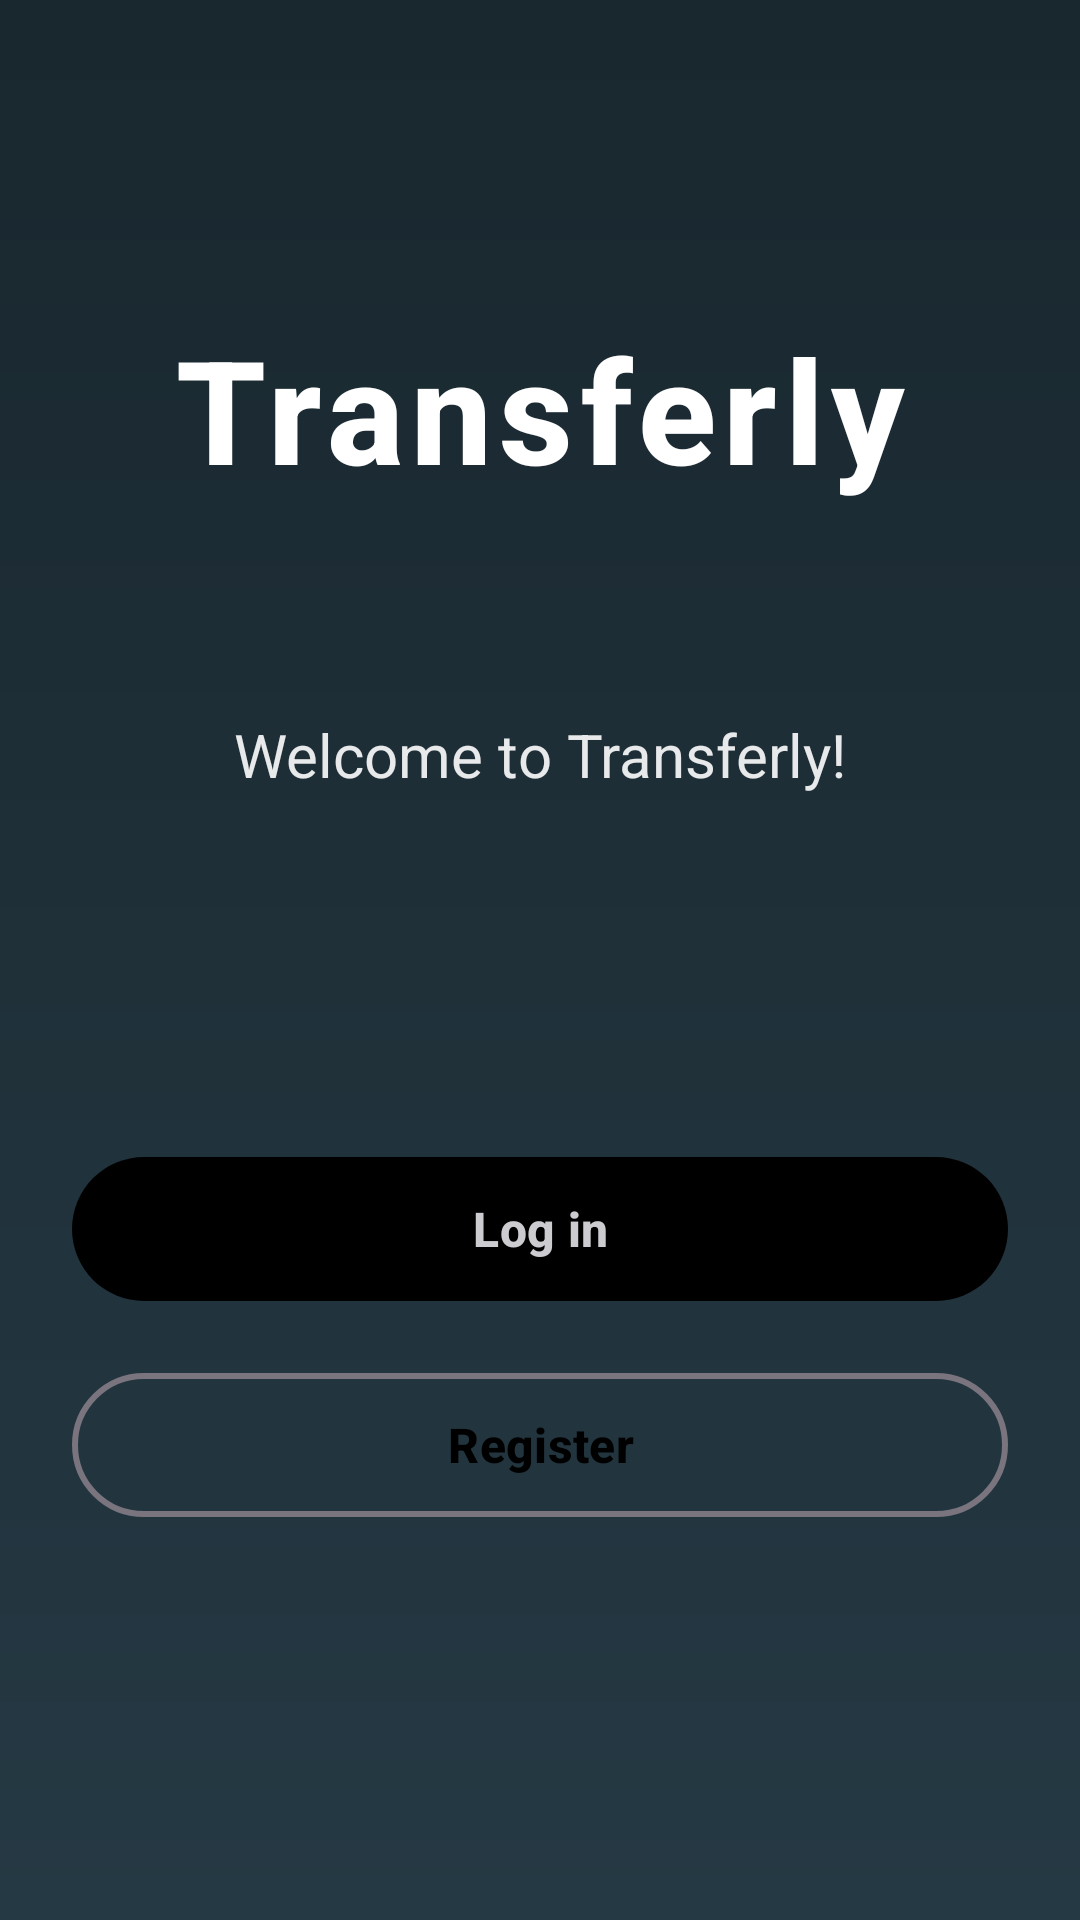

The Android layout XML behind this screen, and the referenced resources:
<!-- AndroidManifest.xml: application theme Theme.Transferly -->
<!-- res/layout/activity_main.xml -->
<?xml version="1.0" encoding="utf-8"?>
<androidx.constraintlayout.widget.ConstraintLayout
    xmlns:android="http://schemas.android.com/apk/res/android"
    xmlns:app="http://schemas.android.com/apk/res-auto"
    xmlns:tools="http://schemas.android.com/tools"
    android:layout_width="match_parent"
    android:layout_height="match_parent"
    tools:context=".activities.MainActivity"
    android:background="@drawable/background_gradient"
    android:padding="24dp">

    
    <androidx.constraintlayout.widget.Guideline
        android:id="@+id/buttonGuide"
        android:layout_width="wrap_content"
        android:layout_height="wrap_content"
        android:orientation="horizontal"
        app:layout_constraintGuide_percent="0.55" />

    
    <TextView
        android:id="@+id/appLogo"
        android:layout_width="wrap_content"
        android:layout_height="wrap_content"
        android:text="Transferly"
        android:textSize="48sp"
        android:textStyle="bold"
        android:textColor="@android:color/white"
        android:fontFamily="sans-serif-medium"
        android:letterSpacing="0.05"
        android:gravity="center"
        android:layout_marginTop="80dp"
        android:elevation="4dp"
        app:layout_constraintTop_toTopOf="parent"
        app:layout_constraintStart_toStartOf="parent"
        app:layout_constraintEnd_toEndOf="parent" />

    
    <TextView
        android:id="@+id/subtitleTextView"
        android:layout_width="wrap_content"
        android:layout_height="wrap_content"
        android:textSize="16sp"
        android:textColor="@android:color/white"
        android:alpha="0.8"
        android:fontFamily="sans-serif-light"
        android:gravity="center"
        android:layout_marginTop="8dp"
        app:layout_constraintTop_toBottomOf="@id/appLogo"
        app:layout_constraintStart_toStartOf="parent"
        app:layout_constraintEnd_toEndOf="parent" />

    
    <TextView
        android:id="@+id/welcomeTextView"
        android:layout_width="0dp"
        android:layout_height="wrap_content"
        android:text="@string/welcome_message"
        android:textSize="20sp"
        android:textStyle="normal"
        android:textColor="@android:color/white"
        android:fontFamily="sans-serif"
        android:gravity="center"
        android:layout_marginTop="40dp"
        android:layout_marginStart="16dp"
        android:layout_marginEnd="16dp"
        android:alpha="0.9"
        app:layout_constraintTop_toBottomOf="@id/subtitleTextView"
        app:layout_constraintStart_toStartOf="parent"
        app:layout_constraintEnd_toEndOf="parent" />

    
    <com.google.android.material.button.MaterialButton
        android:id="@+id/btnLogin"
        style="@style/Widget.Material3.Button"
        android:layout_width="0dp"
        android:layout_height="56dp"
        android:layout_marginTop="32dp"
        android:onClick="openLoginActivity"
        android:text="@string/login_button"
        android:textSize="16sp"
        android:textStyle="bold"
        android:elevation="8dp"
        app:cornerRadius="28dp"
        app:layout_constraintEnd_toEndOf="parent"
        app:layout_constraintStart_toStartOf="parent"
        app:layout_constraintTop_toTopOf="@id/buttonGuide" />

    
    <com.google.android.material.button.MaterialButton
        android:id="@+id/btnRegister"
        android:layout_width="0dp"
        android:layout_height="56dp"
        android:layout_marginTop="16dp"
        android:text="@string/register_button"
        android:textSize="16sp"
        android:textStyle="bold"
        style="@style/Widget.Material3.Button.OutlinedButton"
        app:cornerRadius="28dp"
        app:strokeWidth="2dp"
        android:onClick="openRegisterActivity"
        app:layout_constraintStart_toStartOf="parent"
        app:layout_constraintEnd_toEndOf="parent"
        app:layout_constraintTop_toBottomOf="@id/btnLogin" />

</androidx.constraintlayout.widget.ConstraintLayout>
<!-- resources referenced by this layout -->
<resources>
  <!-- drawable background_gradient (drawable) -->
  <layer-list xmlns:android="http://schemas.android.com/apk/res/android">
      <item>
          <shape android:shape="rectangle">
              <gradient
                  android:startColor="#253944"
              android:endColor="#19272e"
              android:angle="90" />
              <corners android:radius="0dp" />
          </shape>
      </item>
  </layer-list>
  <string name="login_button">Log in</string>
  <string name="register_button">Register</string>
  <string name="welcome_message">Welcome to Transferly!</string>
  <style name="Theme.Transferly" parent="Theme.Material3.DayNight.NoActionBar">
          
          <item name="colorPrimary">@color/purple_500</item>
          <item name="colorPrimaryVariant">@color/purple_700</item>
          <item name="colorOnPrimary">@color/white</item>
  
          
          <item name="android:windowBackground">@color/white</item>
  
          
          <item name="android:statusBarColor">@color/purple_700</item>
  
          
          <item name="android:navigationBarColor">@color/black</item>
  
          <item name="materialButtonStyle">@style/Widget.MaterialComponents.Button</item>
  
  
  
      </style>
  <color name="purple_500">#6200EE</color>
  <color name="purple_700">#3700B3</color>
  <color name="white">#cbcbd0</color>
  <color name="black">#FF000000</color>
</resources>
